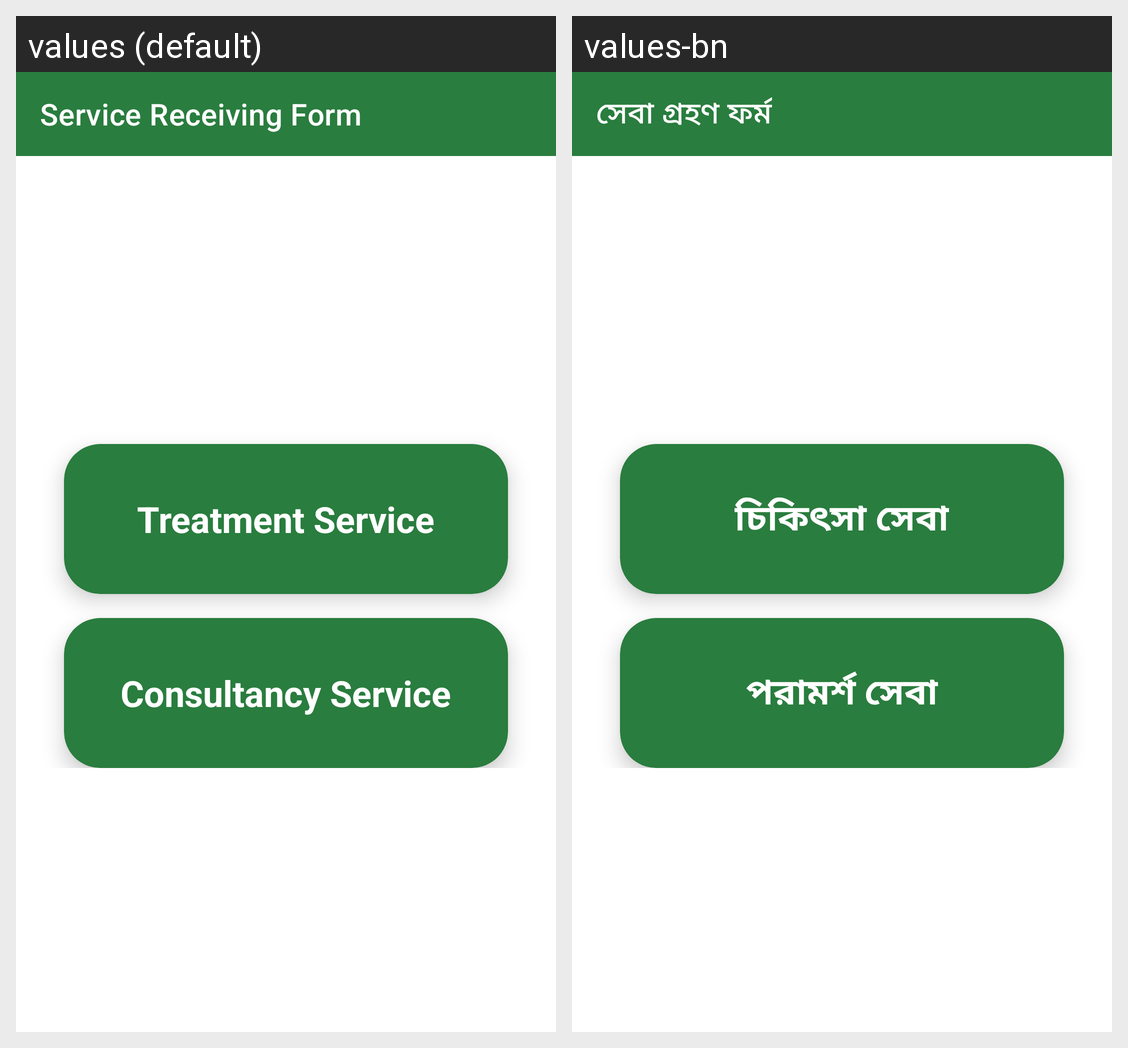

The same Android screen rendered under two of its app's locales, left to right. List the strings drawn on it with the default value and each locale's translation.
Android screen res/layout/activity_service_receiving_form.xml rendered under 2 locales, left to right: values (default), values-bn. Device: Nexus 5 (rendered at 1080×1920; each locale shown at half size, 540×960, under a caption strip naming it); theme Theme.PranishebaVet.
Strings drawn on this screen, with the default value and each locale's value (text and hints the layout hard-codes, and strings that could not be matched under every locale, appear in the picture but are not listed):

service_receiving_form
  values: Service Receiving Form
  values-bn: সেবা গ্রহণ ফর্ম

treatment_service
  values: Treatment Service
  values-bn: চিকিৎসা সেবা

consultancy_service
  values: Consultancy Service
  values-bn: পরামর্শ সেবা
